Image classification data set "shapes_dataset" (hoangkhoi2k4/BTL-XLA on GitHub). Class labels (3): circle, rectangle, triangle.

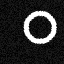
Label: circle

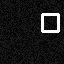
Label: rectangle

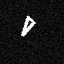
Label: triangle

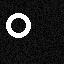
Label: circle

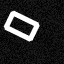
Label: rectangle

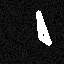
Label: triangle
